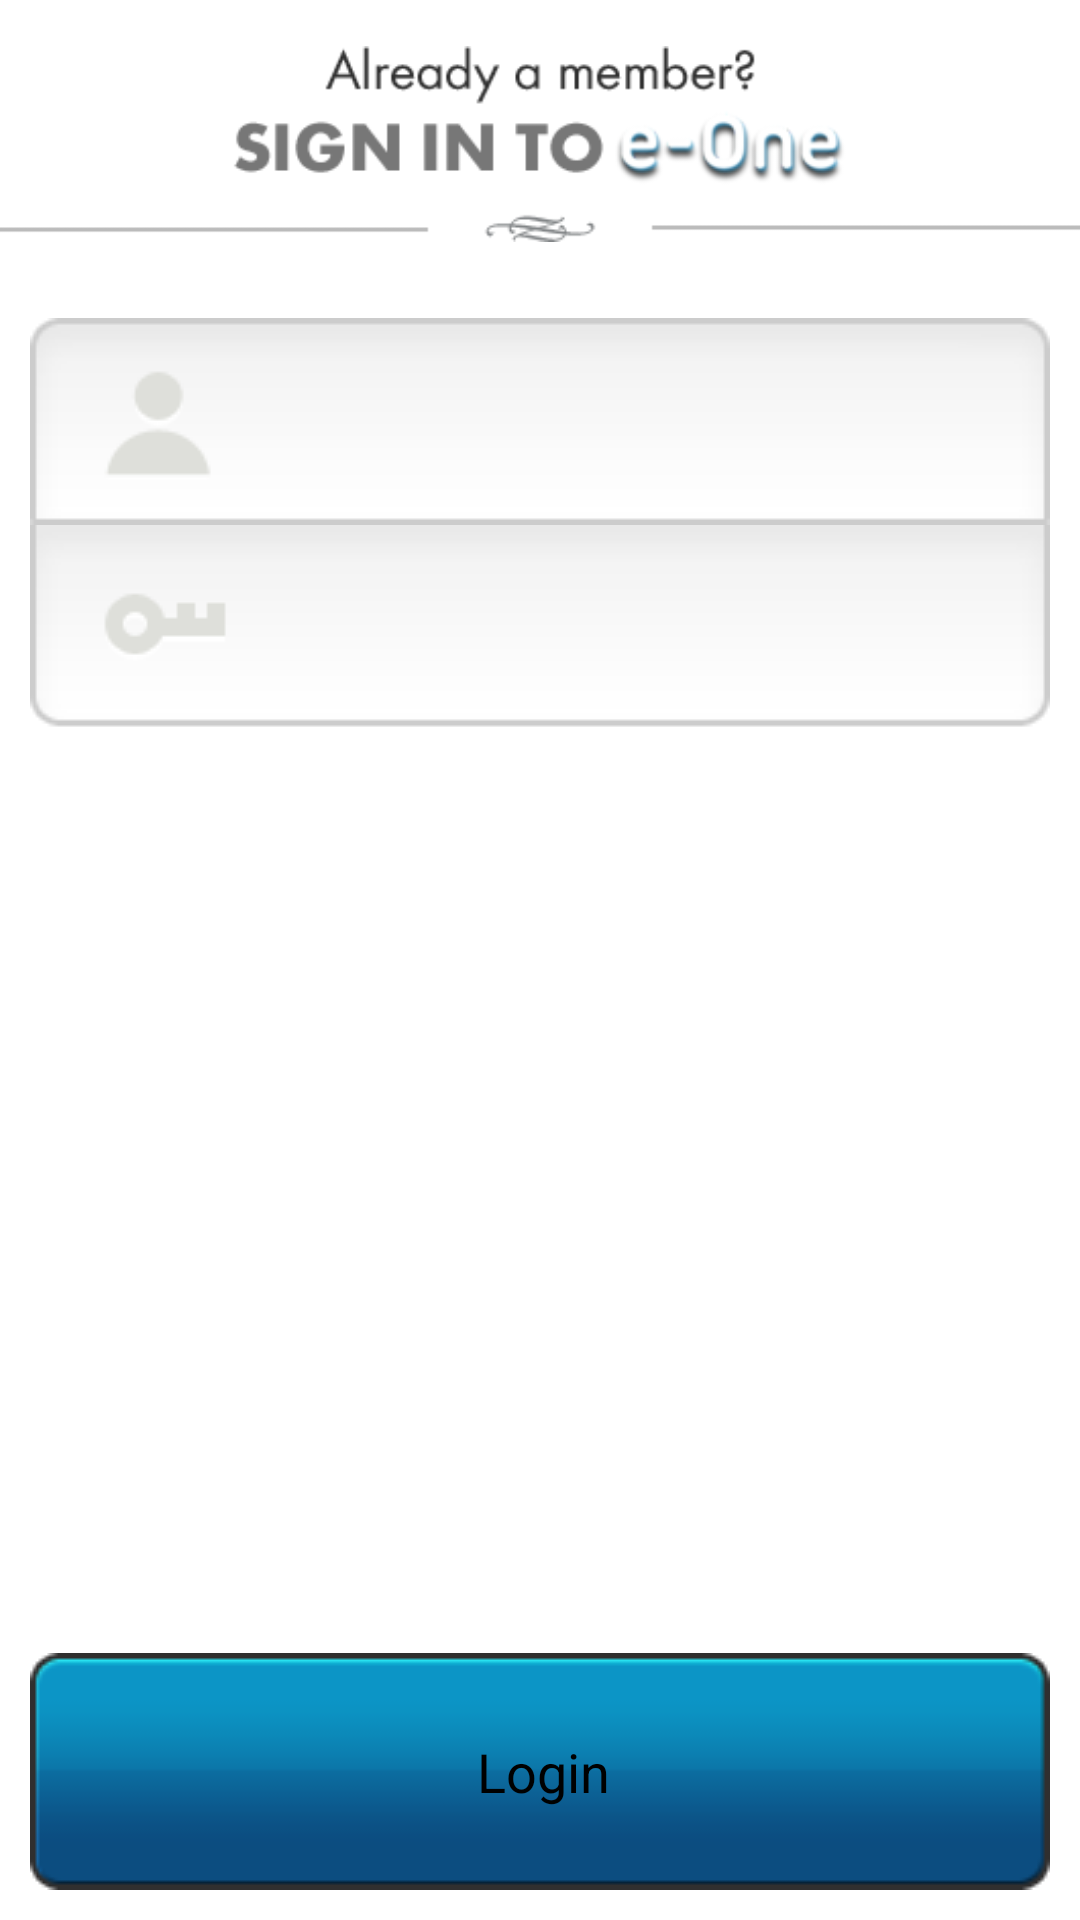

Here is an Android app screen rendered from its layout file. Give the layout XML and the strings, colors and styles it references.
<!-- AndroidManifest.xml: application theme AppTheme -->
<!-- res/layout/activity_login.xml -->
<LinearLayout xmlns:android="http://schemas.android.com/apk/res/android"
    android:layout_width="fill_parent"
    android:layout_height="fill_parent"
    android:orientation="vertical">

    <LinearLayout
        android:layout_width="fill_parent"
        android:layout_height="wrap_content"
        android:gravity="center"
        android:orientation="vertical">

        <ImageView
            android:id="@+id/imageView1"
            android:layout_width="wrap_content"
            android:layout_height="wrap_content"
            android:src="@drawable/member_title" />
    </LinearLayout>

    <LinearLayout
        android:layout_width="fill_parent"
        android:layout_height="0dp"
        android:layout_margin="10.0dip"
        android:layout_weight="1"
        android:orientation="vertical">

        <EditText
            android:id="@+id/etUsername"
            android:layout_width="fill_parent"
            android:layout_height="wrap_content"
            android:background="@drawable/signup_name" />

        <EditText
            android:id="@+id/etPassword"
            android:layout_width="fill_parent"
            android:layout_height="wrap_content"
            android:background="@drawable/member_pwd"
            android:ems="10"
            android:inputType="textPassword" />
    </LinearLayout>

    <LinearLayout
        android:layout_width="fill_parent"
        android:layout_height="wrap_content"
        android:layout_margin="10.0dip"
        android:orientation="vertical">

        <Button
            android:id="@+id/btnLogin"
            android:layout_width="fill_parent"
            android:layout_height="wrap_content"
            android:background="@drawable/button_blue"
            android:text="Login" />
    </LinearLayout>

</LinearLayout>
<!-- resources referenced by this layout -->
<resources>
  <!-- drawable button_blue (drawable) -->
  <?xml version="1.0" encoding="utf-8"?>
  <selector xmlns:android="http://schemas.android.com/apk/res/android">
      <item android:drawable="@drawable/button_blue_active" android:state_pressed="true" />
      <item android:drawable="@drawable/button_blue_inactive" android:state_focused="true" />
      <item android:drawable="@drawable/button_blue_inactive" />
  </selector>
  <!-- drawable member_title: png bitmap (drawable, 13719 bytes) -->
  <style name="AppTheme" parent="android:Theme.Holo.Light.DarkActionBar">
          
      </style>
</resources>
